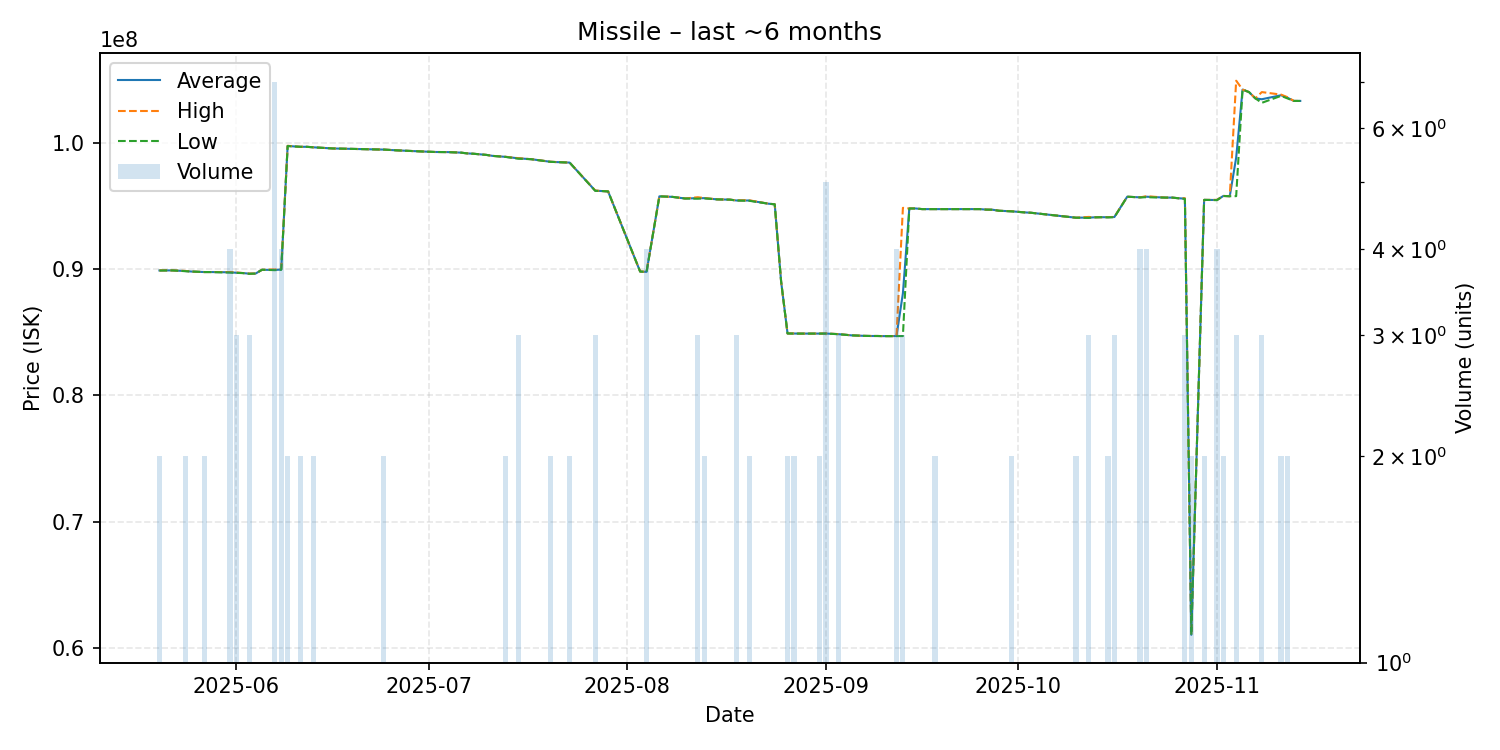

The file beside this chart, header and first rows:
date, average, highest, lowest, order_count, volume
2025-05-20, 89885000, 89890000, 89880000, 2, 2
2025-05-22, 89890000, 89890000, 89890000, 1, 1
2025-05-24, 89840000, 89850000, 89830000, 2, 2
2025-05-25, 89800000, 89800000, 89800000, 1, 1
2025-05-26, 89780000, 89780000, 89780000, 1, 1
2025-05-27, 89760000, 89760000, 89760000, 2, 2
2025-05-28, 89760000, 89760000, 89760000, 1, 1
2025-05-31, 89740000, 89760000, 89720000, 4, 4
2025-06-01, 89703333, 89730000, 89690000, 3, 3
2025-06-02, 89680000, 89680000, 89680000, 1, 1
2025-06-03, 89633333, 89640000, 89620000, 3, 3
2025-06-04, 89640000, 89640000, 89640000, 1, 1
2025-06-05, 89940000, 89940000, 89940000, 1, 1
2025-06-07, 89924286, 89965000, 89910000, 5, 7
2025-06-08, 89957500, 90000000, 89940000, 4, 4
2025-06-09, 99740000, 99750000, 99730000, 2, 2
2025-06-10, 99700000, 99700000, 99700000, 1, 1
2025-06-11, 99670000, 99670000, 99670000, 2, 2
2025-06-12, 99670000, 99670000, 99670000, 1, 1
2025-06-13, 99630000, 99630000, 99630000, 1, 2
2025-06-16, 99540000, 99540000, 99540000, 1, 1
2025-06-23, 99460000, 99460000, 99460000, 1, 1
2025-06-24, 99450000, 99450000, 99450000, 2, 2
2025-06-26, 99390000, 99390000, 99390000, 1, 1
2025-06-30, 99300000, 99300000, 99300000, 1, 1
2025-07-02, 99260000, 99260000, 99260000, 1, 1
2025-07-04, 99250000, 99250000, 99250000, 1, 1
2025-07-06, 99210000, 99210000, 99210000, 1, 1
2025-07-07, 99150000, 99150000, 99150000, 1, 1
2025-07-08, 99120000, 99120000, 99120000, 1, 1
2025-07-10, 99030000, 99030000, 99030000, 1, 1
2025-07-11, 98950000, 98950000, 98950000, 1, 1
2025-07-13, 98875000, 98880000, 98870000, 2, 2
2025-07-15, 98756667, 98770000, 98730000, 3, 3
2025-07-17, 98690000, 98690000, 98690000, 1, 1
2025-07-20, 98485000, 98490000, 98480000, 2, 2
2025-07-21, 98460000, 98460000, 98460000, 1, 1
2025-07-22, 98440000, 98440000, 98440000, 1, 1
2025-07-23, 98420000, 98420000, 98420000, 1, 2
2025-07-27, 96193333, 96210000, 96185000, 3, 3
2025-07-28, 96170000, 96170000, 96170000, 1, 1
2025-07-29, 96140000, 96140000, 96140000, 1, 1
2025-08-03, 89800000, 89800000, 89800000, 1, 1
2025-08-04, 89775000, 89780000, 89770000, 4, 4
2025-08-06, 95750000, 95750000, 95750000, 1, 1
2025-08-08, 95710000, 95710000, 95710000, 1, 1
2025-08-10, 95580000, 95580000, 95580000, 1, 1
2025-08-12, 95603333, 95680000, 95565000, 3, 3
2025-08-13, 95605000, 95620000, 95590000, 2, 2
2025-08-15, 95510000, 95510000, 95510000, 1, 1
2025-08-17, 95490000, 95490000, 95490000, 1, 1
2025-08-18, 95423333, 95430000, 95420000, 2, 3
2025-08-20, 95420000, 95440000, 95400000, 2, 2
2025-08-23, 95170000, 95170000, 95170000, 1, 1
2025-08-24, 95120000, 95120000, 95120000, 1, 1
2025-08-25, 89000000, 89000000, 89000000, 1, 1
2025-08-26, 84900000, 84900000, 84900000, 2, 2
2025-08-27, 84895000, 84900000, 84890000, 2, 2
2025-08-28, 84890000, 84890000, 84890000, 1, 1
2025-08-31, 84890000, 84890000, 84890000, 2, 2
... 50 more rows
